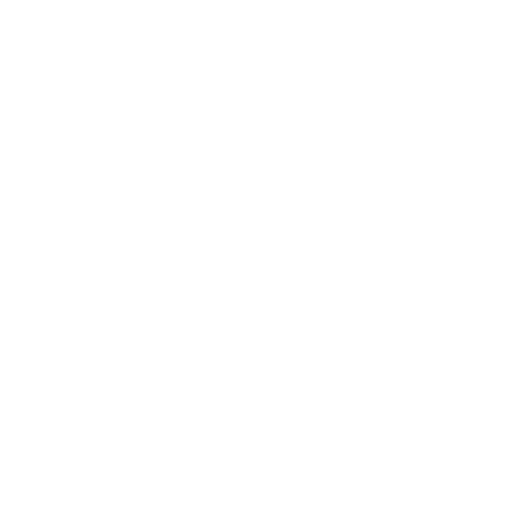
t = 0.00 s
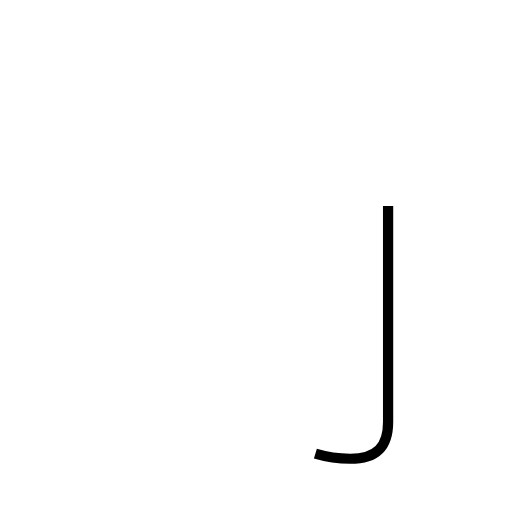
t = 0.91 s
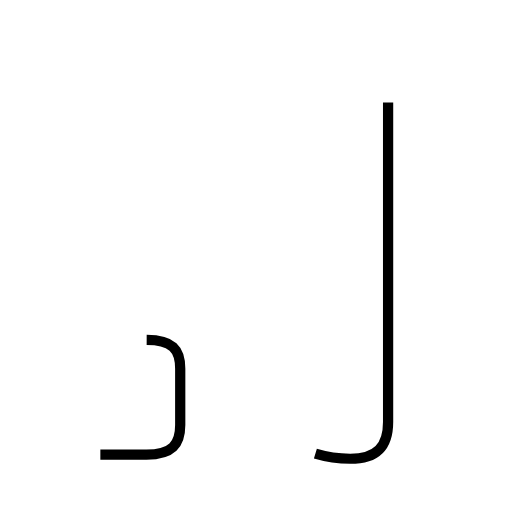
t = 1.82 s
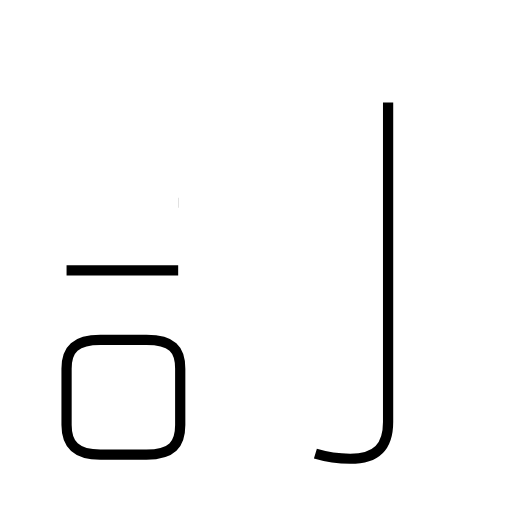
t = 2.75 s
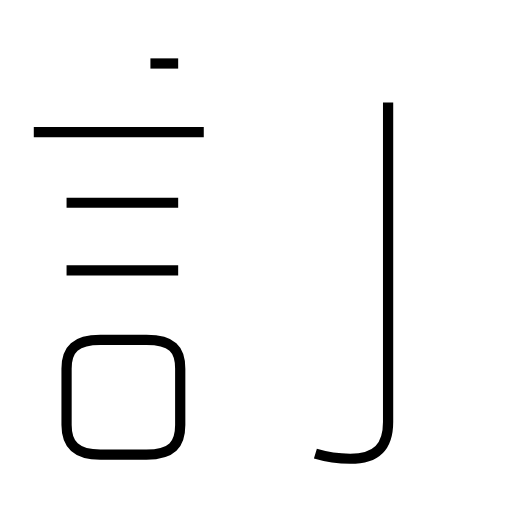
t = 3.66 s
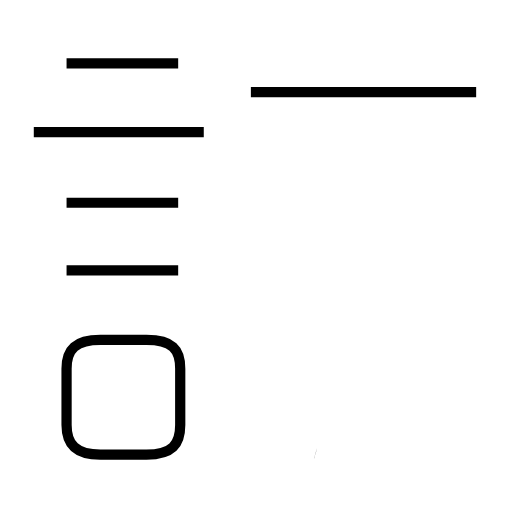
t = 4.56 s

The animated SVG that drew these frames (rendered in a browser with its animation timeline set to each time). Animation: 7 SMIL elements (animate=7); one cycle of 4.56 s.

<?xml version='1.0' encoding='utf-8'?>
<svg viewBox="0.0 -6.0 50.0 50.0" version="1.1" xmlns="http://www.w3.org/2000/svg"><rect x="-1000" y="-1000" width="2000" height="2000" stroke="white" fill="white" /><g style="fill:none;stroke:#000000;stroke-width:1"><path d="M 30.8 0.3 C 31.8 0.6 32.9 0.8 34.2 0.8 C 36.8 0.8 37.9 -0.4 37.9 -2.8 L 37.9 -34.0 " transform="translate(0.0 38.0)" stroke-dasharray="40.60604337267621" stroke-dashoffset="40.60604337267621"><animate attributeName="stroke-dashoffset" from="40.60604337267621" to="0" dur="1.2181813011802862s" begin="0s; anim_end.end" fill="freeze" id="anim0" /></path><path d="M 9.8 0.4 L 14.3 0.4 C 16.8 0.4 17.6 -0.6 17.6 -2.5 L 17.6 -8.0 C 17.6 -9.9 16.8 -10.8 14.3 -10.8 L 9.8 -10.8 C 7.4 -10.8 6.5 -9.9 6.5 -8.0 L 6.5 -2.5 C 6.5 -0.6 7.4 0.4 9.8 0.4 Z " transform="translate(0.0 38.0)" stroke-dasharray="40.21613730169095" stroke-dashoffset="40.21613730169095"><animate attributeName="stroke-dashoffset" from="40.21613730169095" to="0" dur="1.2064841190507285s" begin="anim0.end" fill="freeze" id="anim1" /></path><path d="M 17.4 -17.6 L 6.5 -17.6 " transform="translate(0.0 38.0)" stroke-dasharray="10.899999999999999" stroke-dashoffset="10.899999999999999"><animate attributeName="stroke-dashoffset" from="10.899999999999999" to="0" dur="0.32699999999999996s" begin="anim1.end" fill="freeze" id="anim2" /></path><path d="M 17.4 -24.2 L 6.5 -24.2 " transform="translate(0.0 38.0)" stroke-dasharray="10.899999999999999" stroke-dashoffset="10.899999999999999"><animate attributeName="stroke-dashoffset" from="10.899999999999999" to="0" dur="0.32699999999999996s" begin="anim2.end" fill="freeze" id="anim3" /></path><path d="M 19.9 -31.1 L 3.3 -31.1 " transform="translate(0.0 38.0)" stroke-dasharray="16.599999999999998" stroke-dashoffset="16.599999999999998"><animate attributeName="stroke-dashoffset" from="16.599999999999998" to="0" dur="0.49799999999999994s" begin="anim3.end" fill="freeze" id="anim4" /></path><path d="M 17.4 -37.8 L 6.5 -37.8 " transform="translate(0.0 38.0)" stroke-dasharray="10.899999999999999" stroke-dashoffset="10.899999999999999"><animate attributeName="stroke-dashoffset" from="10.899999999999999" to="0" dur="0.32699999999999996s" begin="anim4.end" fill="freeze" id="anim5" /></path><path d="M 46.5 -35.0 L 24.5 -35.0" transform="translate(0.0 38.0)" stroke-dasharray="22.0" stroke-dashoffset="22.0"><animate attributeName="stroke-dashoffset" from="22.0" to="0" dur="0.6599999999999999s" begin="anim5.end" fill="freeze" id="anim_end" /></path></g></svg>
